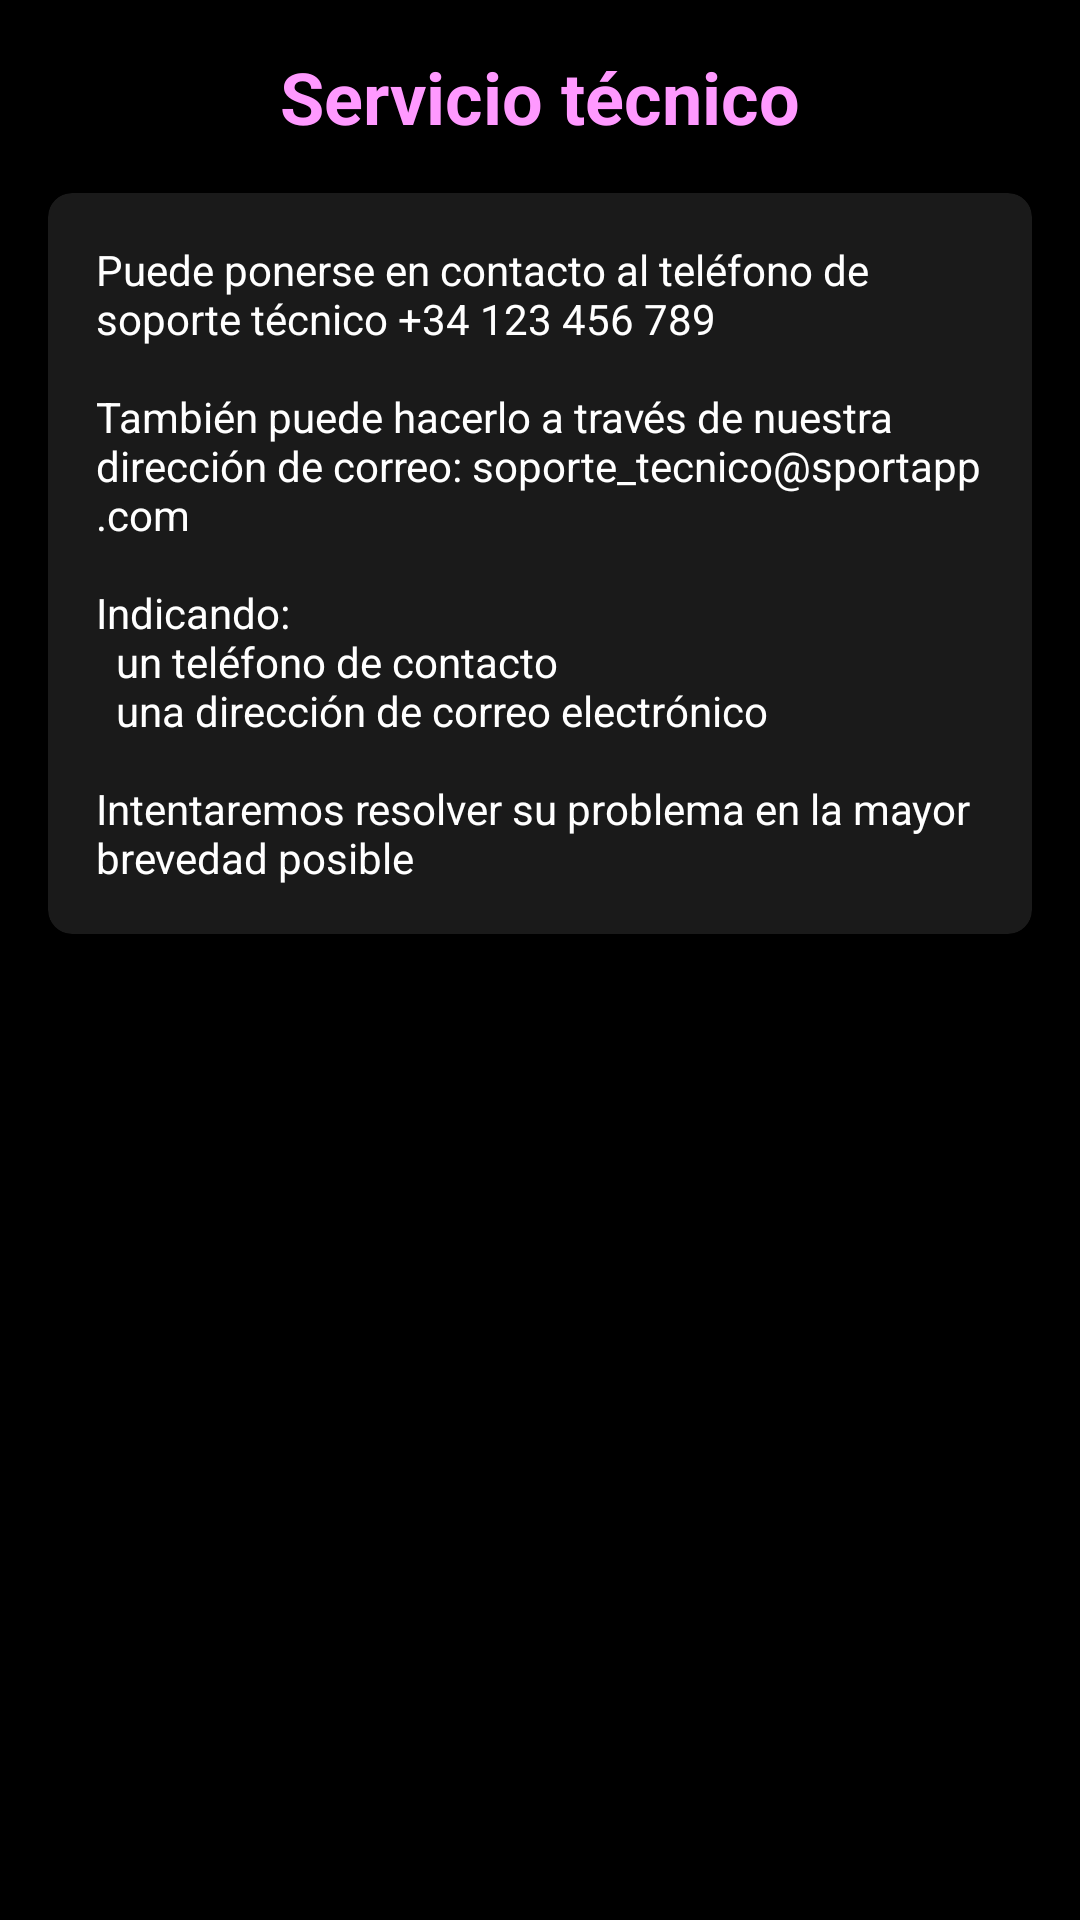

This screen was rendered from an Android layout file. Write that file and the resources it references.
<!-- AndroidManifest.xml: application theme Theme.Sportapp -->
<!-- res/layout/activity_servicio_tecnico.xml -->
<?xml version="1.0" encoding="utf-8"?>
<androidx.constraintlayout.widget.ConstraintLayout
    xmlns:android="http://schemas.android.com/apk/res/android"
    xmlns:app="http://schemas.android.com/apk/res-auto"
    android:id="@+id/activity_servicio_tecnico"
    android:layout_width="match_parent"
    android:layout_height="match_parent"
    android:background="@color/black">

    
    <TextView
        android:id="@+id/titleServicio"
        android:layout_width="wrap_content"
        android:layout_height="wrap_content"
        android:text="@string/servicio_tecnico"
        android:textColor="#FF99FF"
        android:textSize="24sp"
        android:textStyle="bold"
        android:layout_marginTop="16dp"
        app:layout_constraintTop_toTopOf="parent"
        app:layout_constraintStart_toStartOf="parent"
        app:layout_constraintEnd_toEndOf="parent"
        app:layout_constraintBottom_toTopOf="@+id/cardInfo"
        app:layout_constraintHorizontal_bias="0.5" />

    
    <androidx.cardview.widget.CardView
        android:id="@+id/cardInfo"
        android:layout_width="0dp"
        android:layout_height="wrap_content"
        android:layout_margin="16dp"
        app:cardBackgroundColor="@color/gray_dark"
        app:cardCornerRadius="8dp"
        app:layout_constraintTop_toBottomOf="@id/titleServicio"
        app:layout_constraintStart_toStartOf="parent"
        app:layout_constraintEnd_toEndOf="parent">

        <TextView
            android:layout_width="match_parent"
            android:layout_height="wrap_content"
            android:padding="16dp"
            android:textColor="@android:color/white"
            android:textSize="14sp"
            android:text="@string/text_contact_tec" />
    </androidx.cardview.widget.CardView>

</androidx.constraintlayout.widget.ConstraintLayout>
<!-- resources referenced by this layout -->
<resources>
  <color name="black">#FF000000</color>
  <color name="gray_dark">#1A1A1A</color>
  <string name="servicio_tecnico">Servicio técnico</string>
  <string name="text_contact_tec">Puede ponerse en contacto al teléfono de soporte técnico +34 123 456 789\n\nTambién puede hacerlo a través de nuestra dirección de correo: soporte_tecnico@sportapp.com\n\nIndicando:\n\tun teléfono de contacto\n\tuna dirección de correo electrónico\n\nIntentaremos resolver su problema en la mayor brevedad posible</string>
  <style name="Theme.Sportapp" parent="Base.Theme.Sportapp" />
  <style name="Base.Theme.Sportapp" parent="Theme.Material3.DayNight.NoActionBar">
          
          
  
  
      </style>
</resources>
